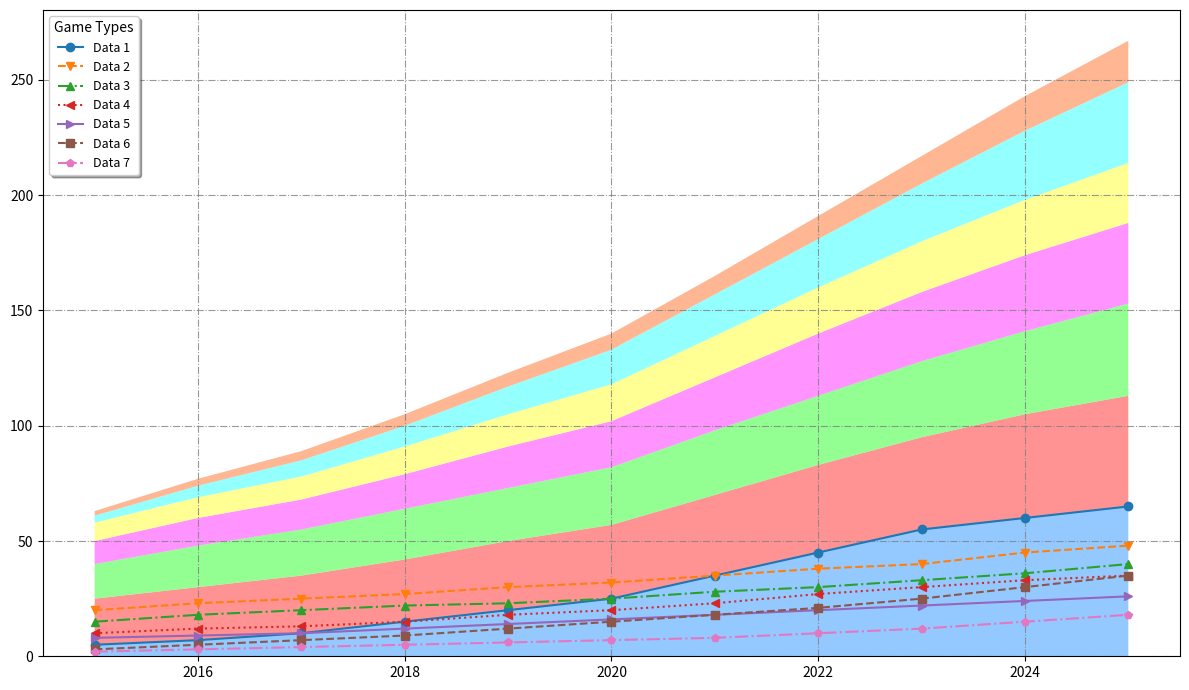

Write the Python code that produced this figure.
import matplotlib.pyplot as plt
import numpy as np

years = np.arange(2015, 2026)

battle_royale = np.array([5, 7, 10, 15, 20, 25, 35, 45, 55, 60, 65])
MOBA = np.array([20, 23, 25, 27, 30, 32, 35, 38, 40, 45, 48])
FPS = np.array([15, 18, 20, 22, 23, 25, 28, 30, 33, 36, 40])
sports = np.array([10, 12, 13, 15, 18, 20, 23, 27, 30, 33, 35])
strategy = np.array([8, 9, 10, 12, 14, 16, 18, 20, 22, 24, 26])
racing = np.array([3, 5, 7, 9, 12, 15, 18, 21, 25, 30, 35])
puzzle = np.array([2, 3, 4, 5, 6, 7, 8, 10, 12, 15, 18])

fig, ax = plt.subplots(figsize=(12, 7))

ax.stackplot(years, battle_royale, MOBA, FPS, sports, strategy, racing, puzzle,
             colors=['#66b2ff', '#ff6666', '#66ff66', '#ff66ff', '#ffff66', '#66ffff', '#ff9966'],
             alpha=0.7)

lines = ['-', '--', '-.', ':', '-', '--', '-.']
markers = ['o', 'v', '^', '<', '>', 's', 'p']

for i, data in enumerate([battle_royale, MOBA, FPS, sports, strategy, racing, puzzle]):
    ax.plot(years, data, lines[i], marker=markers[i], label=f'Data {i+1}')

ax.grid(True, linestyle='-.', alpha=0.8, color='gray')

ax.legend(title='Game Types', loc='upper left', fontsize=9, title_fontsize='10', frameon=True, shadow=True)
ax.spines['top'].set_visible(True)
ax.spines['right'].set_visible(True)

plt.tight_layout()
plt.show()
